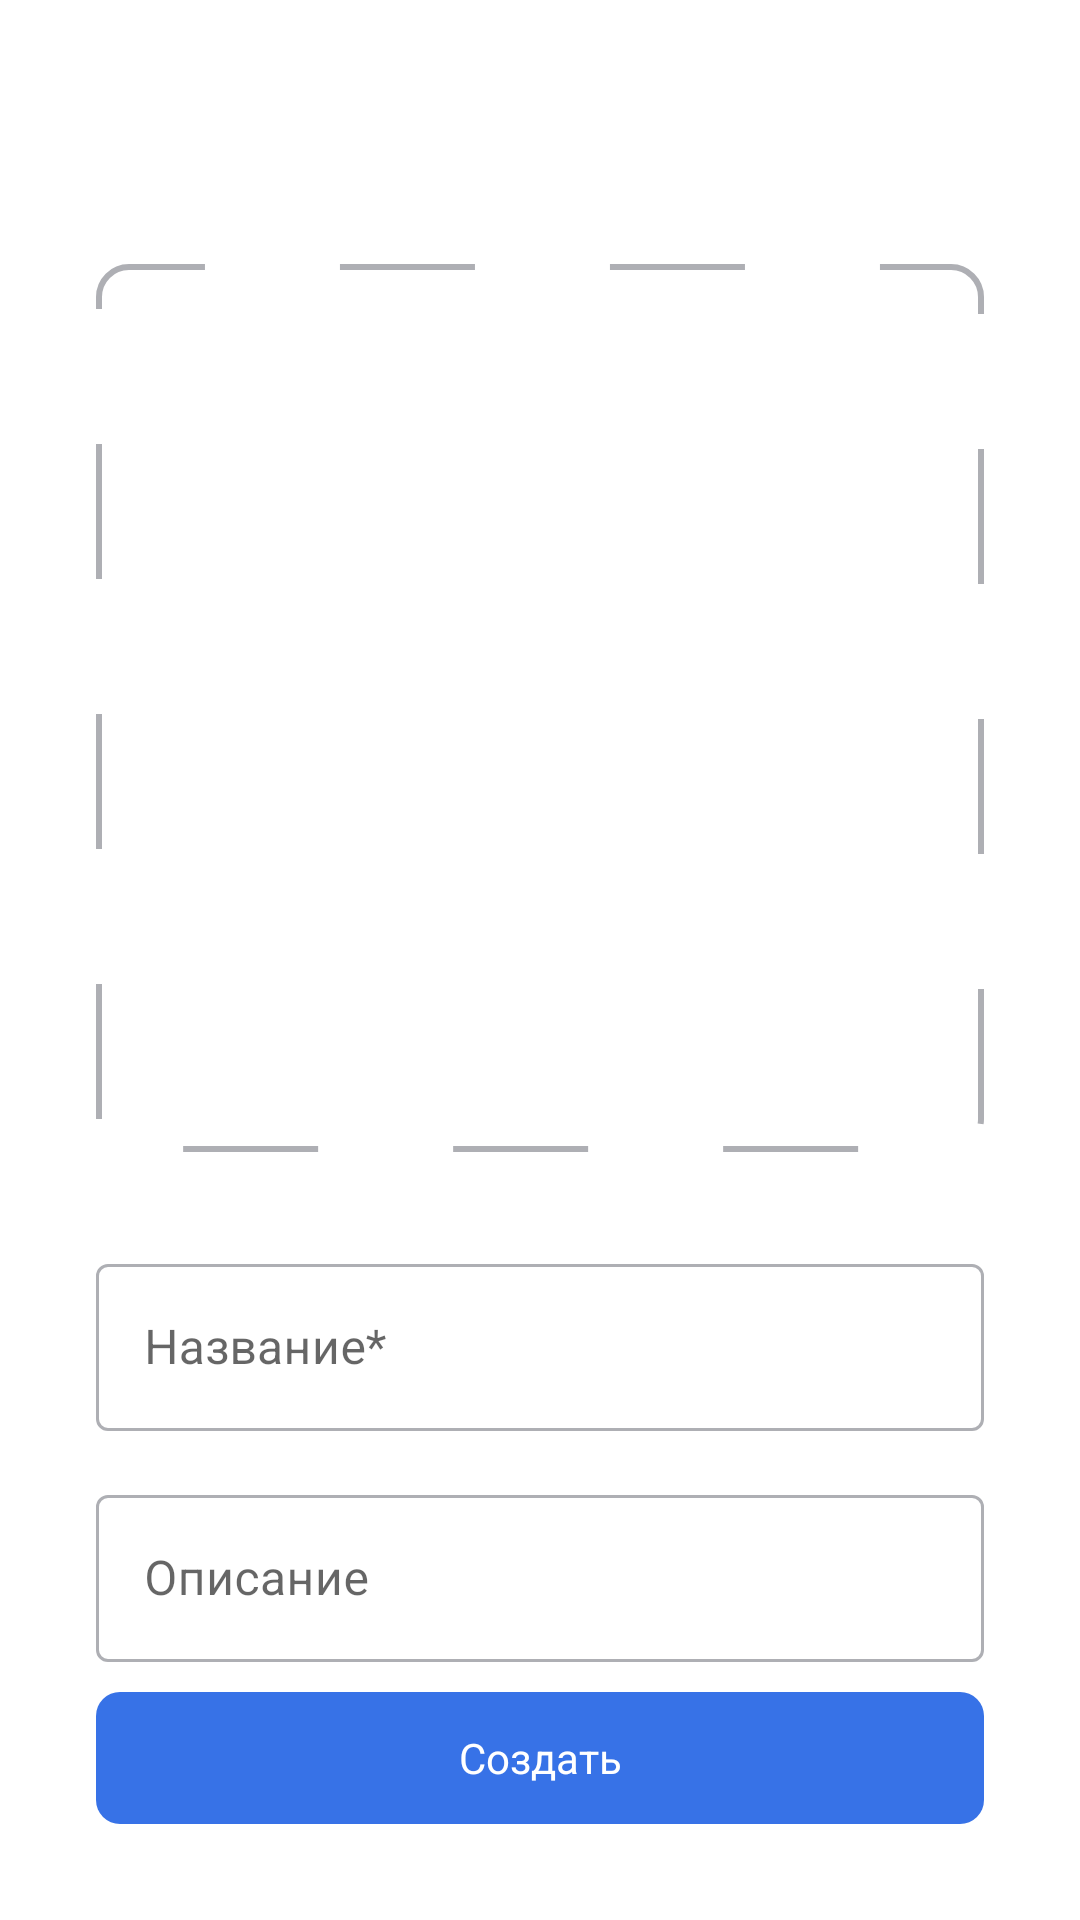

Reconstruct the res/layout file that produces this screen, plus the resources it refers to.
<!-- AndroidManifest.xml: application theme Theme.MaterialComponents.DayNight.NoActionBar -->
<!-- res/layout/fragment_new_playlist.xml -->
<?xml version="1.0" encoding="utf-8"?>
<androidx.constraintlayout.widget.ConstraintLayout xmlns:android="http://schemas.android.com/apk/res/android"
    xmlns:app="http://schemas.android.com/apk/res-auto"
    xmlns:tools="http://schemas.android.com/tools"
    android:layout_width="match_parent"
    android:layout_height="match_parent"
    tools:context=".mediateca.ui.new_playlist.NewPlaylistFragment">

    <androidx.appcompat.widget.Toolbar
        android:id="@+id/toolbar"
        style="@style/BackIcon"
        android:layout_width="match_parent"
        android:layout_height="wrap_content"
        app:layout_constraintEnd_toEndOf="parent"
        app:layout_constraintStart_toStartOf="parent"
        app:layout_constraintTop_toTopOf="parent">

        <TextView
            android:id="@+id/appTitle"
            android:layout_width="wrap_content"
            android:layout_height="match_parent"
            android:gravity="center_vertical"
            android:text=""
            android:textSize="22sp" />
    </androidx.appcompat.widget.Toolbar>

    <ImageView
        android:id="@+id/newPlayListImage"
        android:layout_width="0dp"
        android:layout_height="0dp"
        android:background="@drawable/new_playlist_shape"
        android:src="@drawable/add_photo"
        android:scaleType="center"
        android:layout_margin="32dp"
        app:layout_constraintDimensionRatio="H,1:1"
        app:layout_constraintTop_toBottomOf="@id/toolbar"
        app:layout_constraintStart_toStartOf="parent"
        app:layout_constraintEnd_toEndOf="parent"
        />

    <com.google.android.material.textfield.TextInputLayout
        android:id="@+id/playListName"
        android:layout_width="match_parent"
        android:layout_height="wrap_content"
        style="@style/PlayListInputLayoutStyle"
        app:layout_constraintTop_toBottomOf="@id/newPlayListImage"
        app:layout_constraintStart_toStartOf="parent"
        app:layout_constraintEnd_toEndOf="parent"
        android:layout_margin="32dp">

        <com.google.android.material.textfield.TextInputEditText
            android:id="@+id/playListNameEditText"
            android:layout_width="match_parent"
            android:layout_height="wrap_content"
            android:hint="@string/new_playlist_nate_hint_text" />
    </com.google.android.material.textfield.TextInputLayout>

    <com.google.android.material.textfield.TextInputLayout
        android:id="@+id/playListDescription"
        android:layout_width="0dp"
        android:layout_height="wrap_content"
        style="@style/PlayListInputLayoutStyle"
        android:layout_marginTop="16dp"
        app:layout_constraintTop_toBottomOf="@id/playListName"
        app:layout_constraintStart_toStartOf="@id/playListName"
        app:layout_constraintEnd_toEndOf="@id/playListName">

        <com.google.android.material.textfield.TextInputEditText
            android:id="@+id/playListDescriptionEditText"
            android:layout_width="match_parent"
            android:layout_height="wrap_content"
            android:hint="@string/new_playlist_description_hint_text" />
    </com.google.android.material.textfield.TextInputLayout>


    <TextView
        android:id="@+id/createBut"
        android:layout_width="0dp"
        android:layout_height="44dp"
        android:text="@string/create"
        android:textAlignment="center"
        android:gravity="center"
        android:clickable="true"
        app:layout_constraintBottom_toBottomOf="parent"
        app:layout_constraintStart_toStartOf="parent"
        app:layout_constraintEnd_toEndOf="parent"
        android:layout_margin="32dp"
        android:textColor="#FFFFFF"
        android:background="@drawable/btn_create_play_list_selector" />

</androidx.constraintlayout.widget.ConstraintLayout>
<!-- resources referenced by this layout -->
<resources>
  <!-- drawable btn_create_play_list_selector (drawable) -->
  <?xml version="1.0" encoding="utf-8"?>
  <selector xmlns:android="http://schemas.android.com/apk/res/android">
      <item android:state_pressed="true" android:drawable="@drawable/playlist_button_enable"/>
      <item android:state_enabled="true" android:drawable="@drawable/playlist_button_enable"/>
      <item android:state_enabled="false" android:drawable="@drawable/playlist_button_disable"/>
      <item android:drawable="@drawable/playlist_button_disable"/>
  </selector>
  <!-- drawable new_playlist_shape (drawable) -->
  <shape xmlns:android="http://schemas.android.com/apk/res/android"
      android:shape="rectangle">
  
      <stroke
          android:color="@color/YP_Text_Gray"
          android:width="2dp"
          android:dashWidth="45dp"
          android:dashGap="45dp"/>
  
      <corners android:radius="10dp"/>
  </shape>
  <string name="create">Создать</string>
  <string name="new_playlist_description_hint_text">Описание</string>
  <string name="new_playlist_nate_hint_text">Название*</string>
  <style name="BackIcon">
          <item name="navigationIcon">@drawable/vector</item>
      </style>
  <style name="PlayListInputLayoutStyle" parent="Widget.MaterialComponents.TextInputLayout.OutlinedBox">
          <item name="boxStrokeColor">@color/main_col</item>
          <item name="hintTextColor">@color/main_col</item>
          <item name="colorAccent">@color/main_col</item>
          <item name="cursorColor">@color/main_col</item>
      </style>
  <!-- drawable playlist_button_enable (drawable) -->
  <?xml version="1.0" encoding="utf-8"?>
  <shape xmlns:android="http://schemas.android.com/apk/res/android">
      <solid android:color="#3772E7" />
      <corners android:radius="8dp"/>
  </shape>
  <!-- drawable playlist_button_disable (drawable) -->
  <?xml version="1.0" encoding="utf-8"?>
  <shape xmlns:android="http://schemas.android.com/apk/res/android">
      <solid android:color="#AEAFB4" />
      <corners android:radius="8dp"/>
  </shape>
  <color name="YP_Text_Gray">#AEAFB4</color>
  <color name="main_col">#3772E7</color>
</resources>
